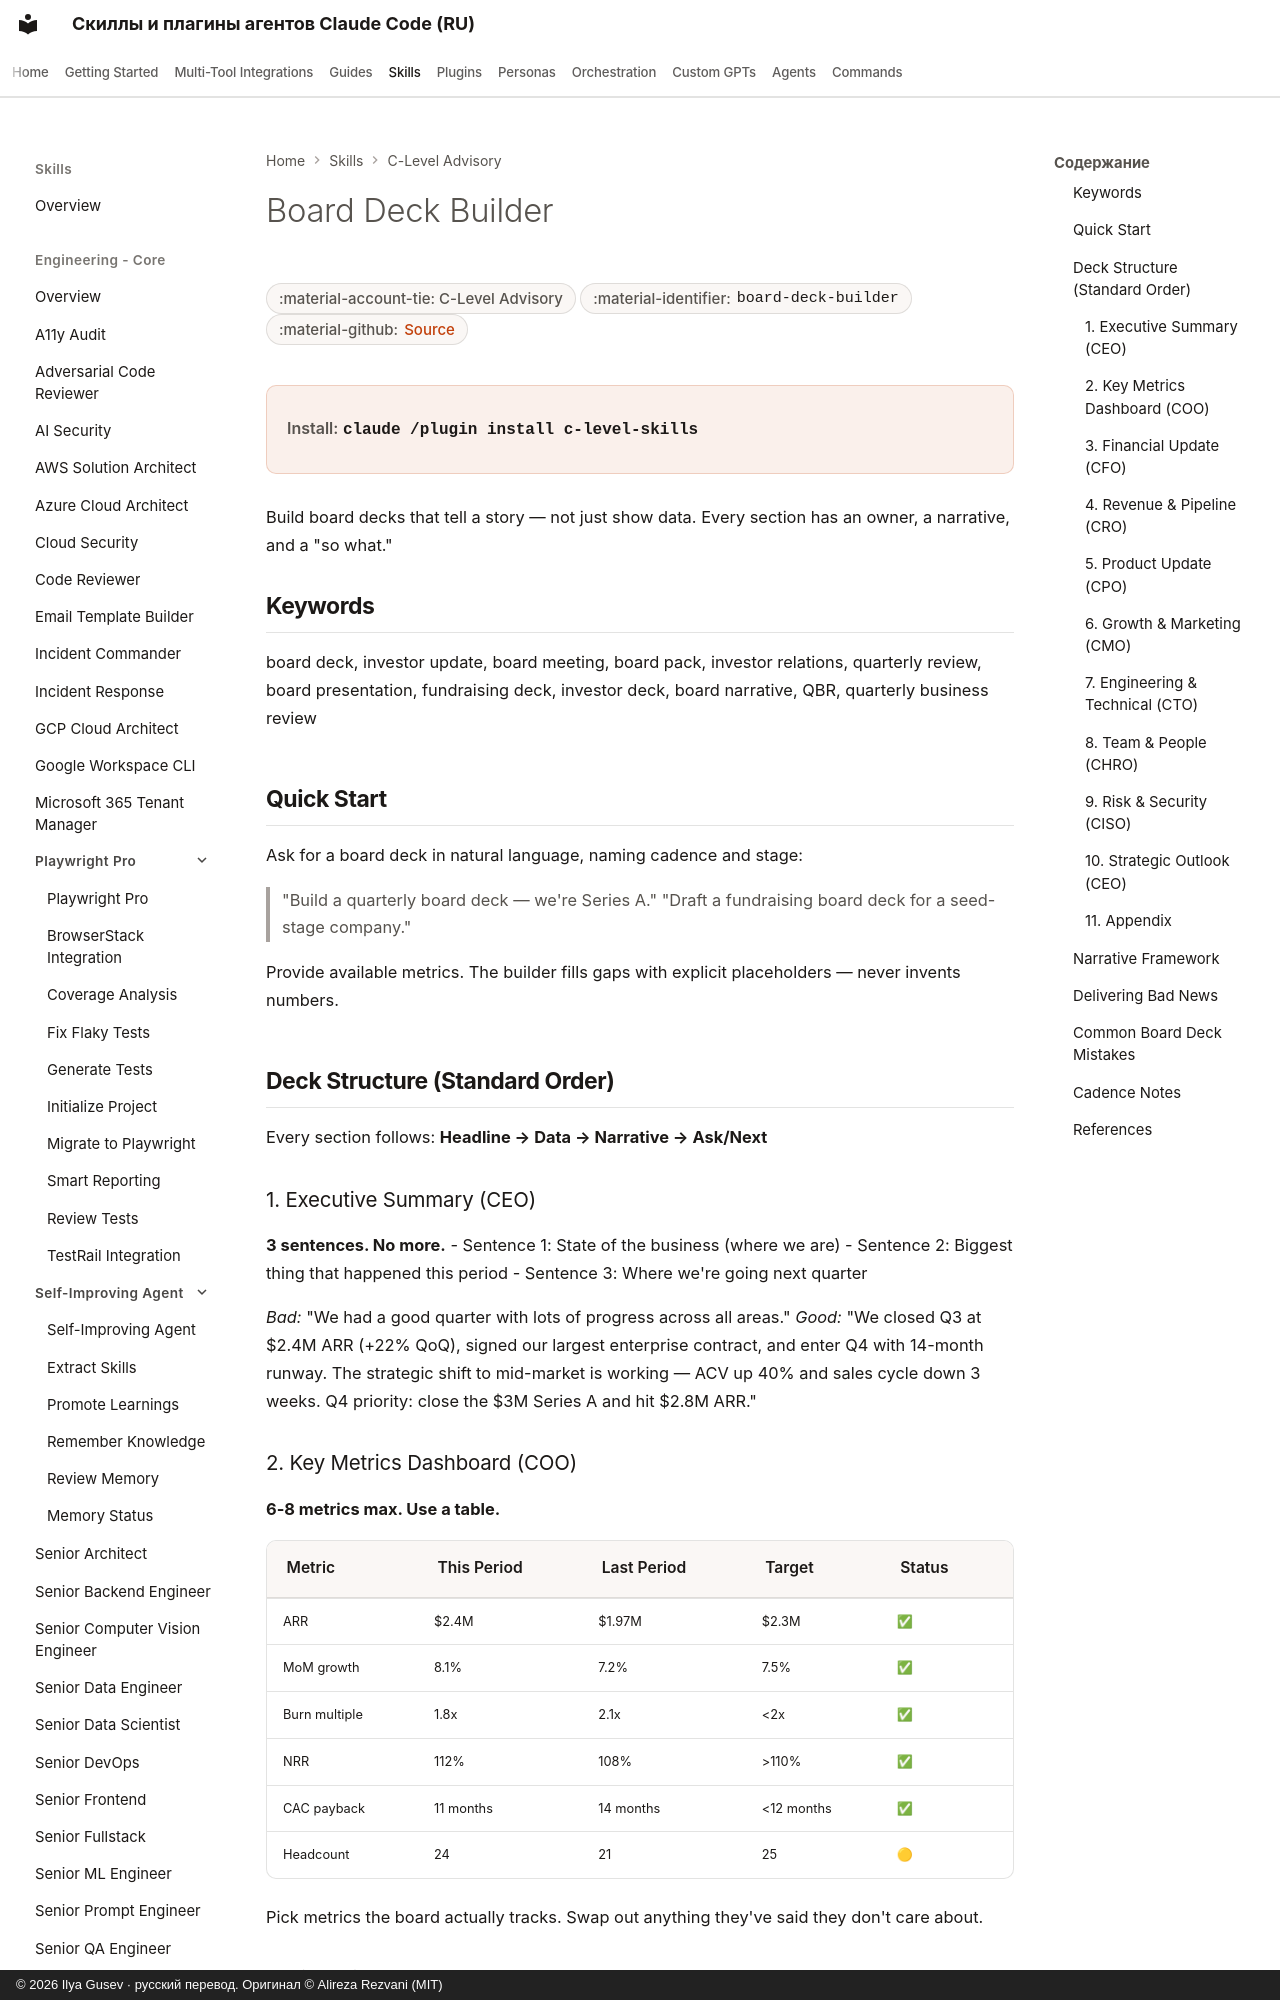

repository: imgusev/claude-skills-ru · page: skills/c-level-advisor/board-deck-builder/index.html · generator: mkdocs · copyright: © 2026 Ilya Gusev · русский перевод. Оригинал © Alireza Rezvani (MIT)

---
title: "Board Deck Builder — Agent Skill for Executives"
description: "Assembles comprehensive board and investor update decks by pulling perspectives from all C-suite roles. Use when preparing board meetings, investor. Agent skill for Claude Code, Codex CLI, Gemini CLI, OpenClaw."
---

# Board Deck Builder

<div class="page-meta" markdown>
<span class="meta-badge">:material-account-tie: C-Level Advisory</span>
<span class="meta-badge">:material-identifier: `board-deck-builder`</span>
<span class="meta-badge">:material-github: <a href="https://github.com/imgusev/claude-skills-ru/tree/main/c-level-advisor/skills/board-deck-builder/SKILL.md">Source</a></span>
</div>

<div class="install-banner" markdown>
<span class="install-label">Install:</span> <code>claude /plugin install c-level-skills</code>
</div>


Build board decks that tell a story — not just show data. Every section has an owner, a narrative, and a "so what."
